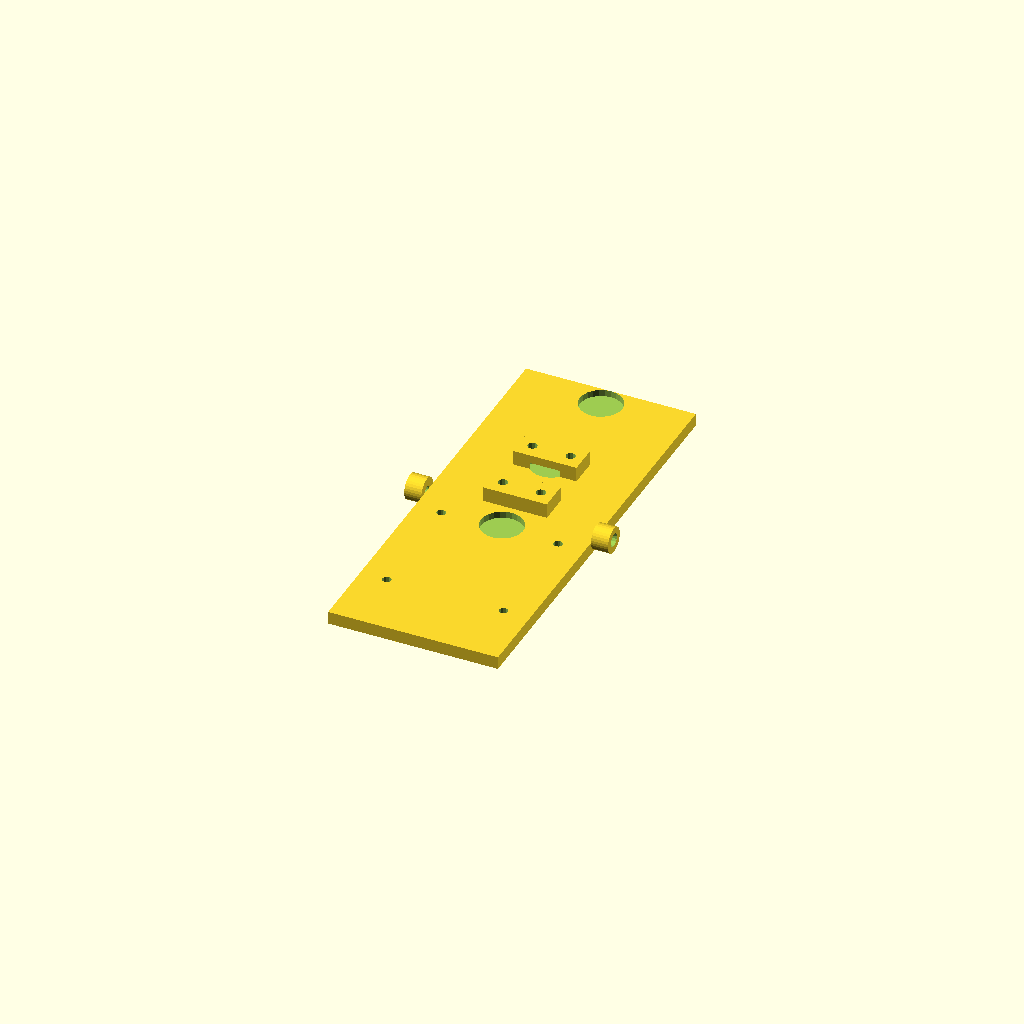
Cell 1: rendered with the file's own defaults.
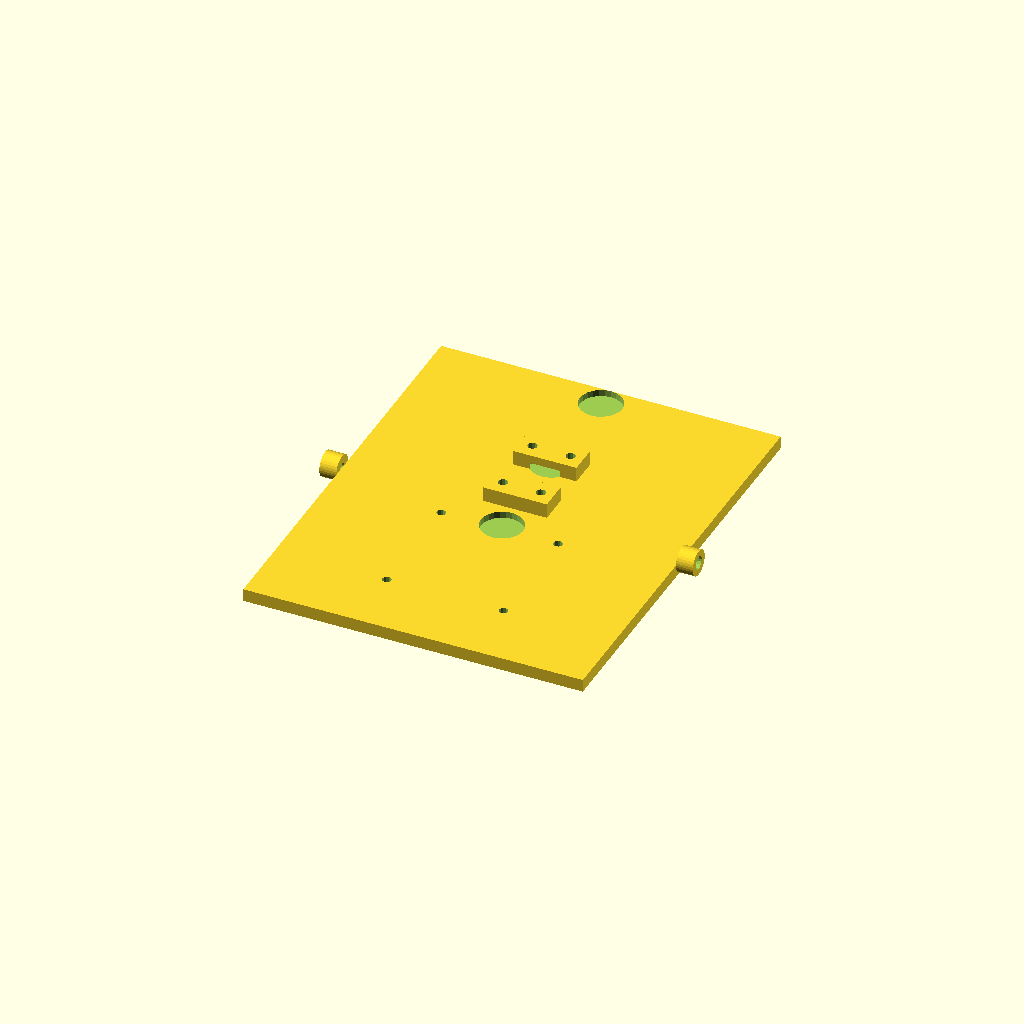
Cell 2: PLATE_W = 160 (everything else at default).
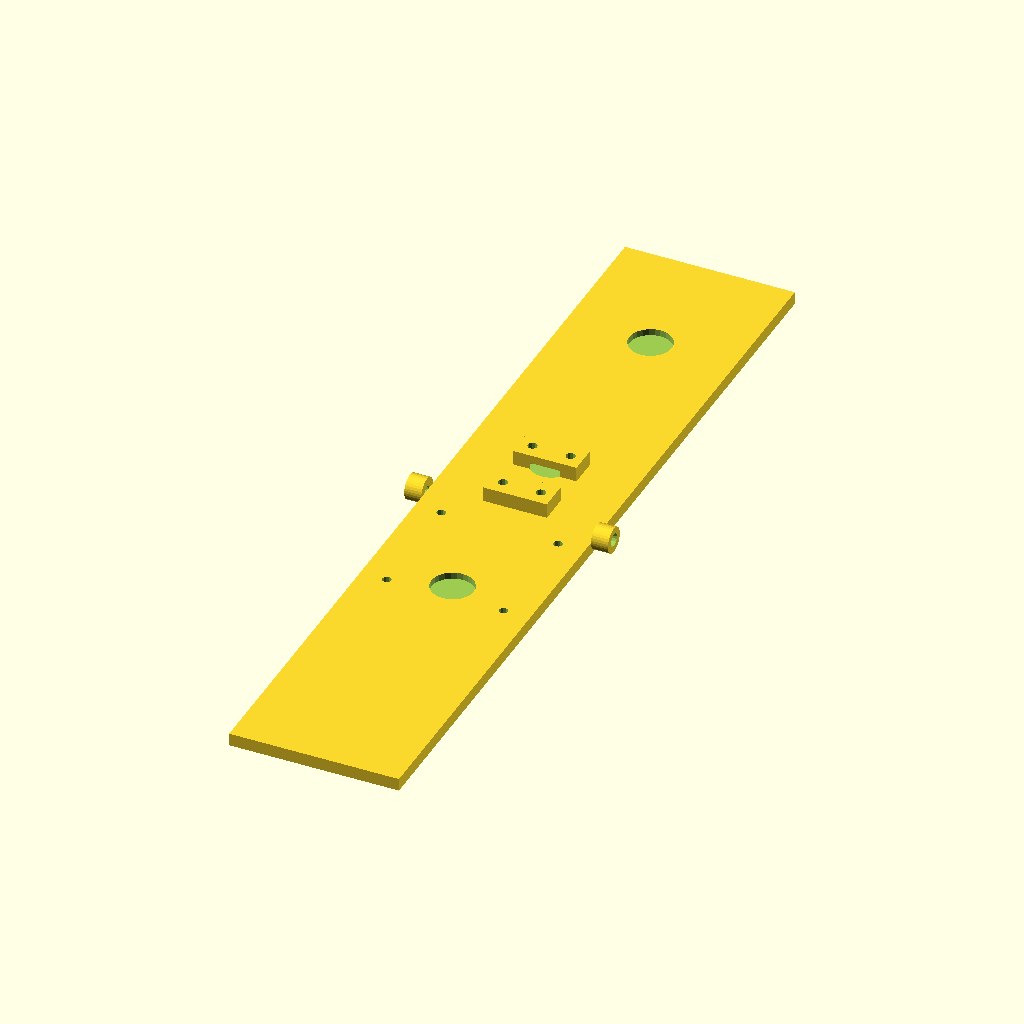
Cell 3 — PLATE_H set to 400, the other parameters unchanged.
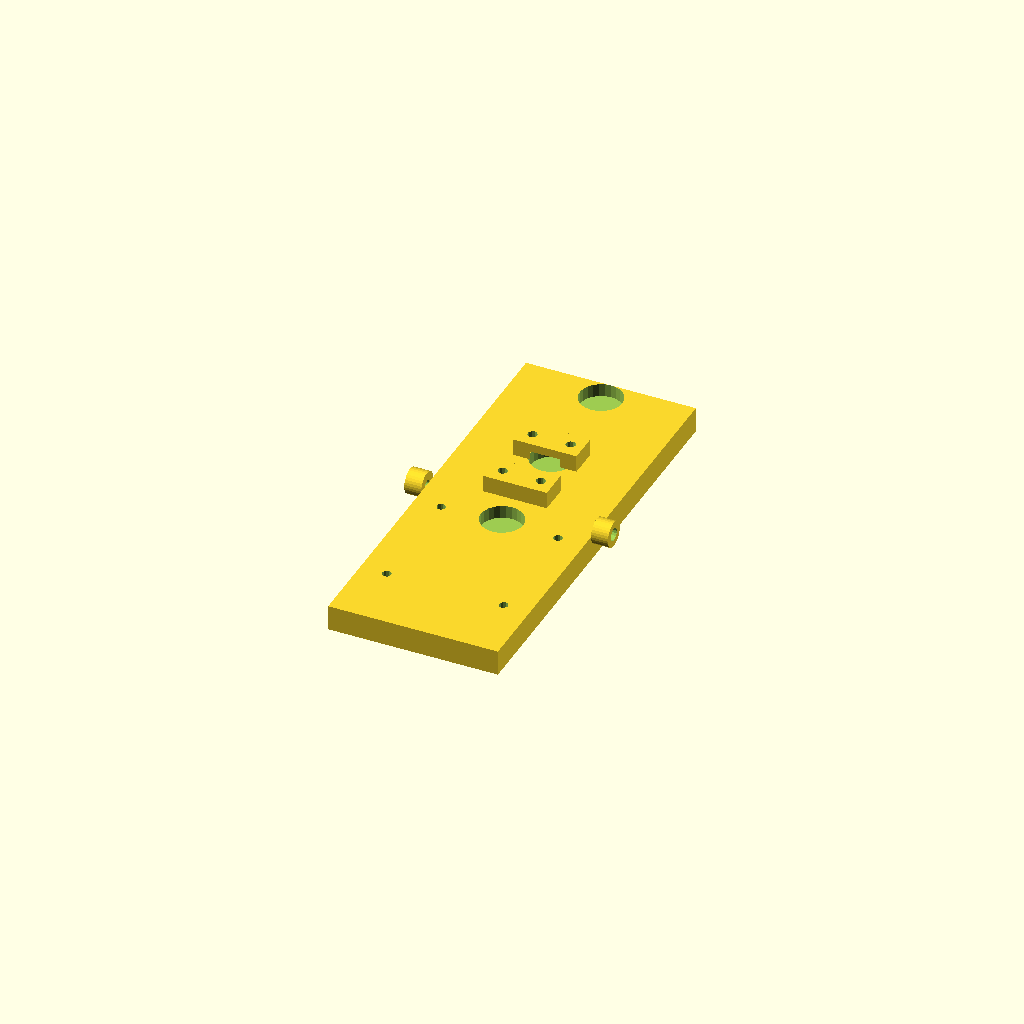
Cell 4: the same model with PLATE_T = 12.
One fixed orthographic camera (rotation 55°, 0°, 25°; colour scheme Cornfield) for every cell.
Source of the model, gcs/skipper/hardware/gimbal/openscad/skipper_gimbal_mount.scad:
// ===========================================================================
// HULL-FRAME COORDINATE STANDARD - Rev R1 (2026-06-11).  See CLAUDE.md.
//   Hull frame (canonical for ALL design artifacts): X = +port (left),
//   Y = +aft (back), Z = +dorsal (up); origin = SerenityAssembly.FCStd
//   world origin.  Primary-component STLs published to airframe/stls/
//   are stored directly in hull frame, baked by tools/bake_hull_frame.py
//   (marker 'SerenityUAV HULL-FRAME R1' in the binary STL header).
//   NEVER re-bake a mesh derived from an already-baked file.
//   This file:
//     Skipper ground-support equipment - part-local print frame.  The
//     aircraft hull-frame standard does not apply to GCS hardware
//     (documented exception, like the avionics KiCad files).
// ===========================================================================
/*
 * skipper_gimbal_mount.scad
 * Antenna mounting plate for Skipper GCS directional antenna gimbal
 *
 * Author:  Steve Griffing, PE(CSE), CISSP-ISSEP, CPP
 * License: CERN-OHL-W-2.0 — see LICENSES/CERN-OHL-W 2.0 (SPDX-License-Identifier: CERN-OHL-W-2.0)
 * Revision: R (2026-06-11)
 *
 * Description:
 *   CF-PETG mounting plate that carries the 9 dBi 915 MHz Yagi (for SiK+LoRa)
 *   and the 14 dBi 5 GHz WiFi flat panel antenna on the tilt stage pivot.
 *   The plate pivots on the 4 mm CF rod through the tilt yoke MF104ZZ bearings.
 *
 *   Antenna layout (looking aft along antenna bore-sight):
 *     - Yagi:  centre of plate, top half; M4 U-bolt clamps at two points
 *     - Panel: centre of plate, lower half; 4× M4 threads at panel corners
 *
 *   Pivot boss: 4 mm bore CF rod, flanged hub at each end of the plate
 *   that slides over the MF104ZZ inner races.
 *
 *   Diametrically-magnetised disc magnet (6×2 mm, N42) pressed into pivot
 *   hub end-face for AS5600 encoder reading.
 *
 * Material: CF-PETG, 0.15 mm layers, 40% infill, 4 perimeters
 *
 * Mesh verification: run after every geometry change.
 *   openscad -o skipper_gimbal_mount.stl skipper_gimbal_mount.scad
 *   python3 tools/validate_stls.py
 */

/* ---------------------------------------------------------------------------
 * Plate geometry
 * ---------------------------------------------------------------------------*/
PLATE_W     = 80.0;  /* Plate total width (pivot axis span) mm             */
PLATE_H     = 200.0; /* Plate height mm — tall enough for both antennas     */
PLATE_T     = 6.0;   /* Plate thickness mm (CF-PETG structural)             */
CORNER_R    = 4.0;   /* Corner radius mm                                    */

/* ---------------------------------------------------------------------------
 * Pivot boss (flanged hub, one each end of pivot axis)
 * ---------------------------------------------------------------------------*/
HUB_OD      = 12.0;  /* Hub outer diameter mm (press onto MF104ZZ inner race) */
HUB_ID      = 4.1;   /* CF rod slip-fit bore mm (4.0 mm rod + 0.1 clearance) */
HUB_L       = 8.0;   /* Hub axial length mm                                  */
MAGNET_D    = 6.1;   /* Encoder magnet pocket diameter mm (6 mm disc + 0.1)  */
MAGNET_H    = 2.2;   /* Encoder magnet pocket depth mm (2 mm disc + 0.2)     */

/* ---------------------------------------------------------------------------
 * Yagi antenna clamp positions (U-bolt pattern, two stations along plate)
 * Yagi boom diameter assumed 15 mm (adjust UBOLT_D if different)
 * ---------------------------------------------------------------------------*/
UBOLT_D         = 15.5; /* U-bolt inner span mm (boom OD + 0.5 clearance)   */
UBOLT_HOLE_D    = 4.5;  /* U-bolt threaded rod clearance hole mm (M4)       */
UBOLT_PITCH     = 18.0; /* U-bolt leg centre-to-centre mm (M4 U-bolt 15mm span) */
YAGI_STATION_1  = PLATE_H / 2 + 40; /* Upper clamp Y position from plate centre mm */
YAGI_STATION_2  = PLATE_H / 2 + 10; /* Lower clamp Y position from plate centre mm */

/* ---------------------------------------------------------------------------
 * WiFi panel mounting (4× M4 holes in 55×55 mm pattern — standard VESA-like)
 * ---------------------------------------------------------------------------*/
PANEL_MOUNT_PITCH = 55.0; /* Panel mounting hole pitch (square) mm         */
PANEL_HOLE_D      = 4.2;  /* M4 clearance mm                               */
PANEL_Y_OFFSET    = -40.0;/* Panel centre offset from plate centre Y mm    */

/* ===========================================================================
 * Modules
 * ===========================================================================*/

module pivot_hub(side) {
    /*
     * Flanged pivot hub at one end of the plate (side = +1 port, -1 stbd).
     * Hub extends beyond the plate face; magnet pocket in the outer face.
     */
    translate([side * PLATE_W / 2, 0, PLATE_T / 2]) {
        rotate([0, 90 * side, 0]) {
            difference() {
                cylinder(d = HUB_OD, h = HUB_L, $fn = 32);
                /* CF rod bore */
                translate([0, 0, -0.1]) {
                    cylinder(d = HUB_ID, h = HUB_L + 0.2, $fn = 16);
                }
                /* Encoder magnet pocket in outer face */
                translate([0, 0, HUB_L - MAGNET_H]) {
                    cylinder(d = MAGNET_D, h = MAGNET_H + 0.1, $fn = 16);
                }
            }
        }
    }
}

module ubolt_clamp_plate(y_pos) {
    /*
     * Reinforcing boss at each U-bolt clamp station.
     * Includes two M4 clearance holes for U-bolt legs.
     */
    translate([0, y_pos, PLATE_T]) {
        difference() {
            cube([UBOLT_PITCH + 12, 14, 8], center = true);
            for (xi = [-1, 1]) {
                translate([xi * UBOLT_PITCH / 2, 0, -4.1]) {
                    cylinder(d = UBOLT_HOLE_D, h = 9, $fn = 12);
                }
            }
        }
    }
}

module mount_plate() {
    /*
     * Complete antenna mounting plate with pivot hubs, clamp bosses, and
     * WiFi panel mounting holes.
     */
    difference() {
        union() {
            /* Main plate */
            hull() {
                for (xi = [-1, 1]) {
                    for (yi = [-1, 1]) {
                        translate([xi * (PLATE_W / 2 - CORNER_R),
                                   yi * (PLATE_H / 2 - CORNER_R), 0]) {
                            cube([CORNER_R * 2, CORNER_R * 2, PLATE_T], center = true);
                        }
                    }
                }
            }

            /* Pivot hubs at plate ends */
            pivot_hub(+1);
            pivot_hub(-1);

            /* U-bolt clamp bosses for Yagi */
            ubolt_clamp_plate(PLATE_H / 2 - (PLATE_H - YAGI_STATION_1));
            ubolt_clamp_plate(PLATE_H / 2 - (PLATE_H - YAGI_STATION_2));
        }

        /* WiFi panel M4 mounting holes — 4× at PANEL_MOUNT_PITCH square pattern */
        for (xi = [-1, 1]) {
            for (yi = [-1, 1]) {
                translate([xi * PANEL_MOUNT_PITCH / 2,
                           PANEL_Y_OFFSET + yi * PANEL_MOUNT_PITCH / 2,
                           -0.1]) {
                    cylinder(d = PANEL_HOLE_D, h = PLATE_T + 0.2, $fn = 12);
                }
            }
        }

        /* Weight-reduction lightening holes — 3× on upper half, 2× on lower */
        for (yi = [0.25, 0.5, 0.75]) {
            translate([0, PLATE_H * yi - PLATE_H / 2 + 40, -0.1]) {
                cylinder(d = 20, h = PLATE_T + 0.2, $fn = 24);
            }
        }
    }
}

mount_plate();
Customizer parameters (derived from the source; name, type, default, range or options):
PLATE_W: number, default 80
PLATE_H: number, default 200
PLATE_T: number, default 6
CORNER_R: number, default 4
HUB_OD: number, default 12
HUB_ID: number, default 4.1
HUB_L: number, default 8
MAGNET_D: number, default 6.1
MAGNET_H: number, default 2.2
UBOLT_D: number, default 15.5
UBOLT_HOLE_D: number, default 4.5
UBOLT_PITCH: number, default 18
PANEL_MOUNT_PITCH: number, default 55
PANEL_HOLE_D: number, default 4.2
PANEL_Y_OFFSET: number, default -40
